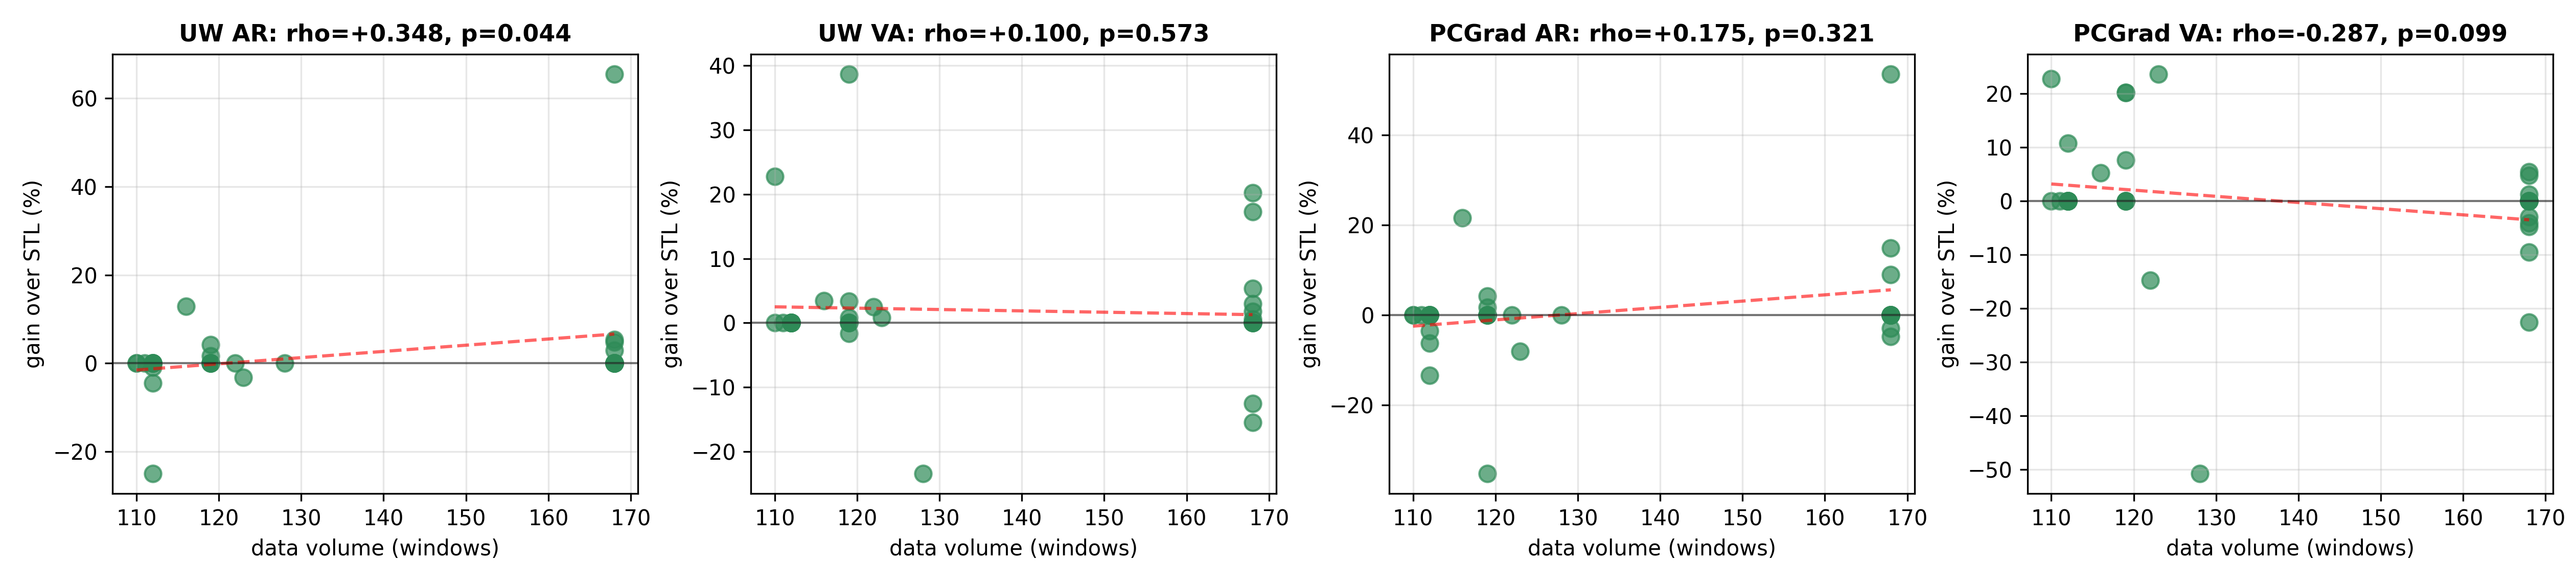

Data behind this chart, as committed beside it:
participant_id, data, UW_AR_gain, UW_VA_gain, PCGrad_AR_gain, PCGrad_VA_gain
2, 168, 0.0, 0.0, 0.0, 0.0
5, 168, 0.02976, 0.005952, -0.02976, 0.0119
8, 168, 0.05357, 0.2024, -0.04762, 0.04762
9, 128, 0.0, -0.2344, 0.0, -0.5078
10, 112, 0.0, 0.0, 0.0, 0.0
11, 112, 0.0, 0.0, 0.0, 0.0
12, 112, 0.0, 0.0, 0.0, 0.0
13, 123, -0.03252, 0.00813, -0.0813, 0.2358
14, 119, 0.0, 0.0, 0.0, 0.0
15, 119, 0.0, 0.0, 0.0, 0.0
16, 112, 0.0, 0.0, 0.0, 0.0
17, 116, 0.1293, 0.03448, 0.2155, 0.05172
18, 122, 0.0, 0.02459, 0.0, -0.1475
19, 112, 0.0, 0.0, 0.0, 0.1071
20, 168, 0.6548, 0.1726, 0.5357, 0.05357
21, 168, 0.0, 0.0, 0.0, 0.0
22, 119, 0.0, 0.0, 0.0, 0.0
23, 168, 0.0, -0.1548, 0.0, -0.09524
24, 112, -0.008929, 0.0, -0.0625, 0.0
25, 119, 0.01681, 0.3866, 0.01681, 0.2017
26, 168, 0.0, 0.0, 0.0, 0.0
27, 168, 0.0, -0.125, 0.0, -0.2262
28, 119, 0.0, 0.03361, -0.3529, 0.2017
29, 110, 0.0, 0.2273, 0.0, 0.2273
30, 168, 0.04762, 0.05357, 0.1488, -0.02976
31, 111, 0.0, 0.0, 0.0, 0.0
32, 112, -0.25, 0.0, -0.03571, 0.0
33, 112, -0.04464, 0.0, -0.1339, 0.0
34, 168, 0.0, 0.02976, 0.08929, -0.04167
35, 119, 0.04202, 0.008403, 0.04202, 0.0
36, 119, 0.0, -0.01681, 0.0, 0.07563
37, 168, 0.0, 0.0, 0.0, 0.0
38, 110, 0.0, 0.0, 0.0, 0.0
39, 168, 0.0, 0.01786, 0.0, -0.04762
